Dataset: data_final (GitHub, Vojeshwini/Black-pepper-disease-detection-using-AI). Classes: foot rot, healthy, leaf blight, pollu disease, slow decline, yellow mottle virus.

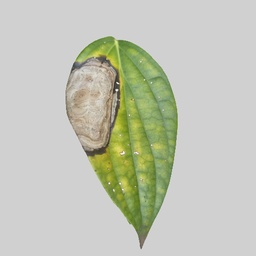
Label: leaf blight

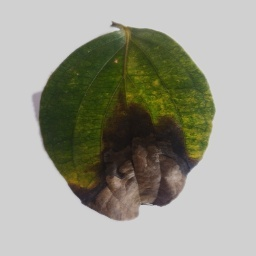
Label: foot rot

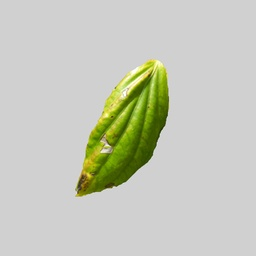
Label: yellow mottle virus

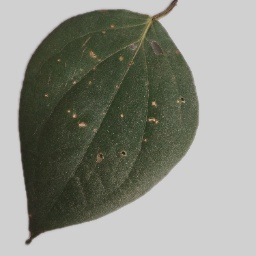
Label: pollu disease

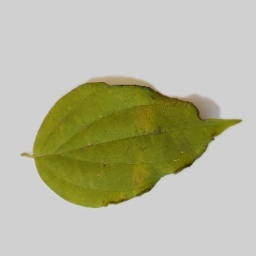
Label: slow decline

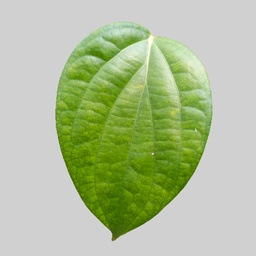
Label: healthy
